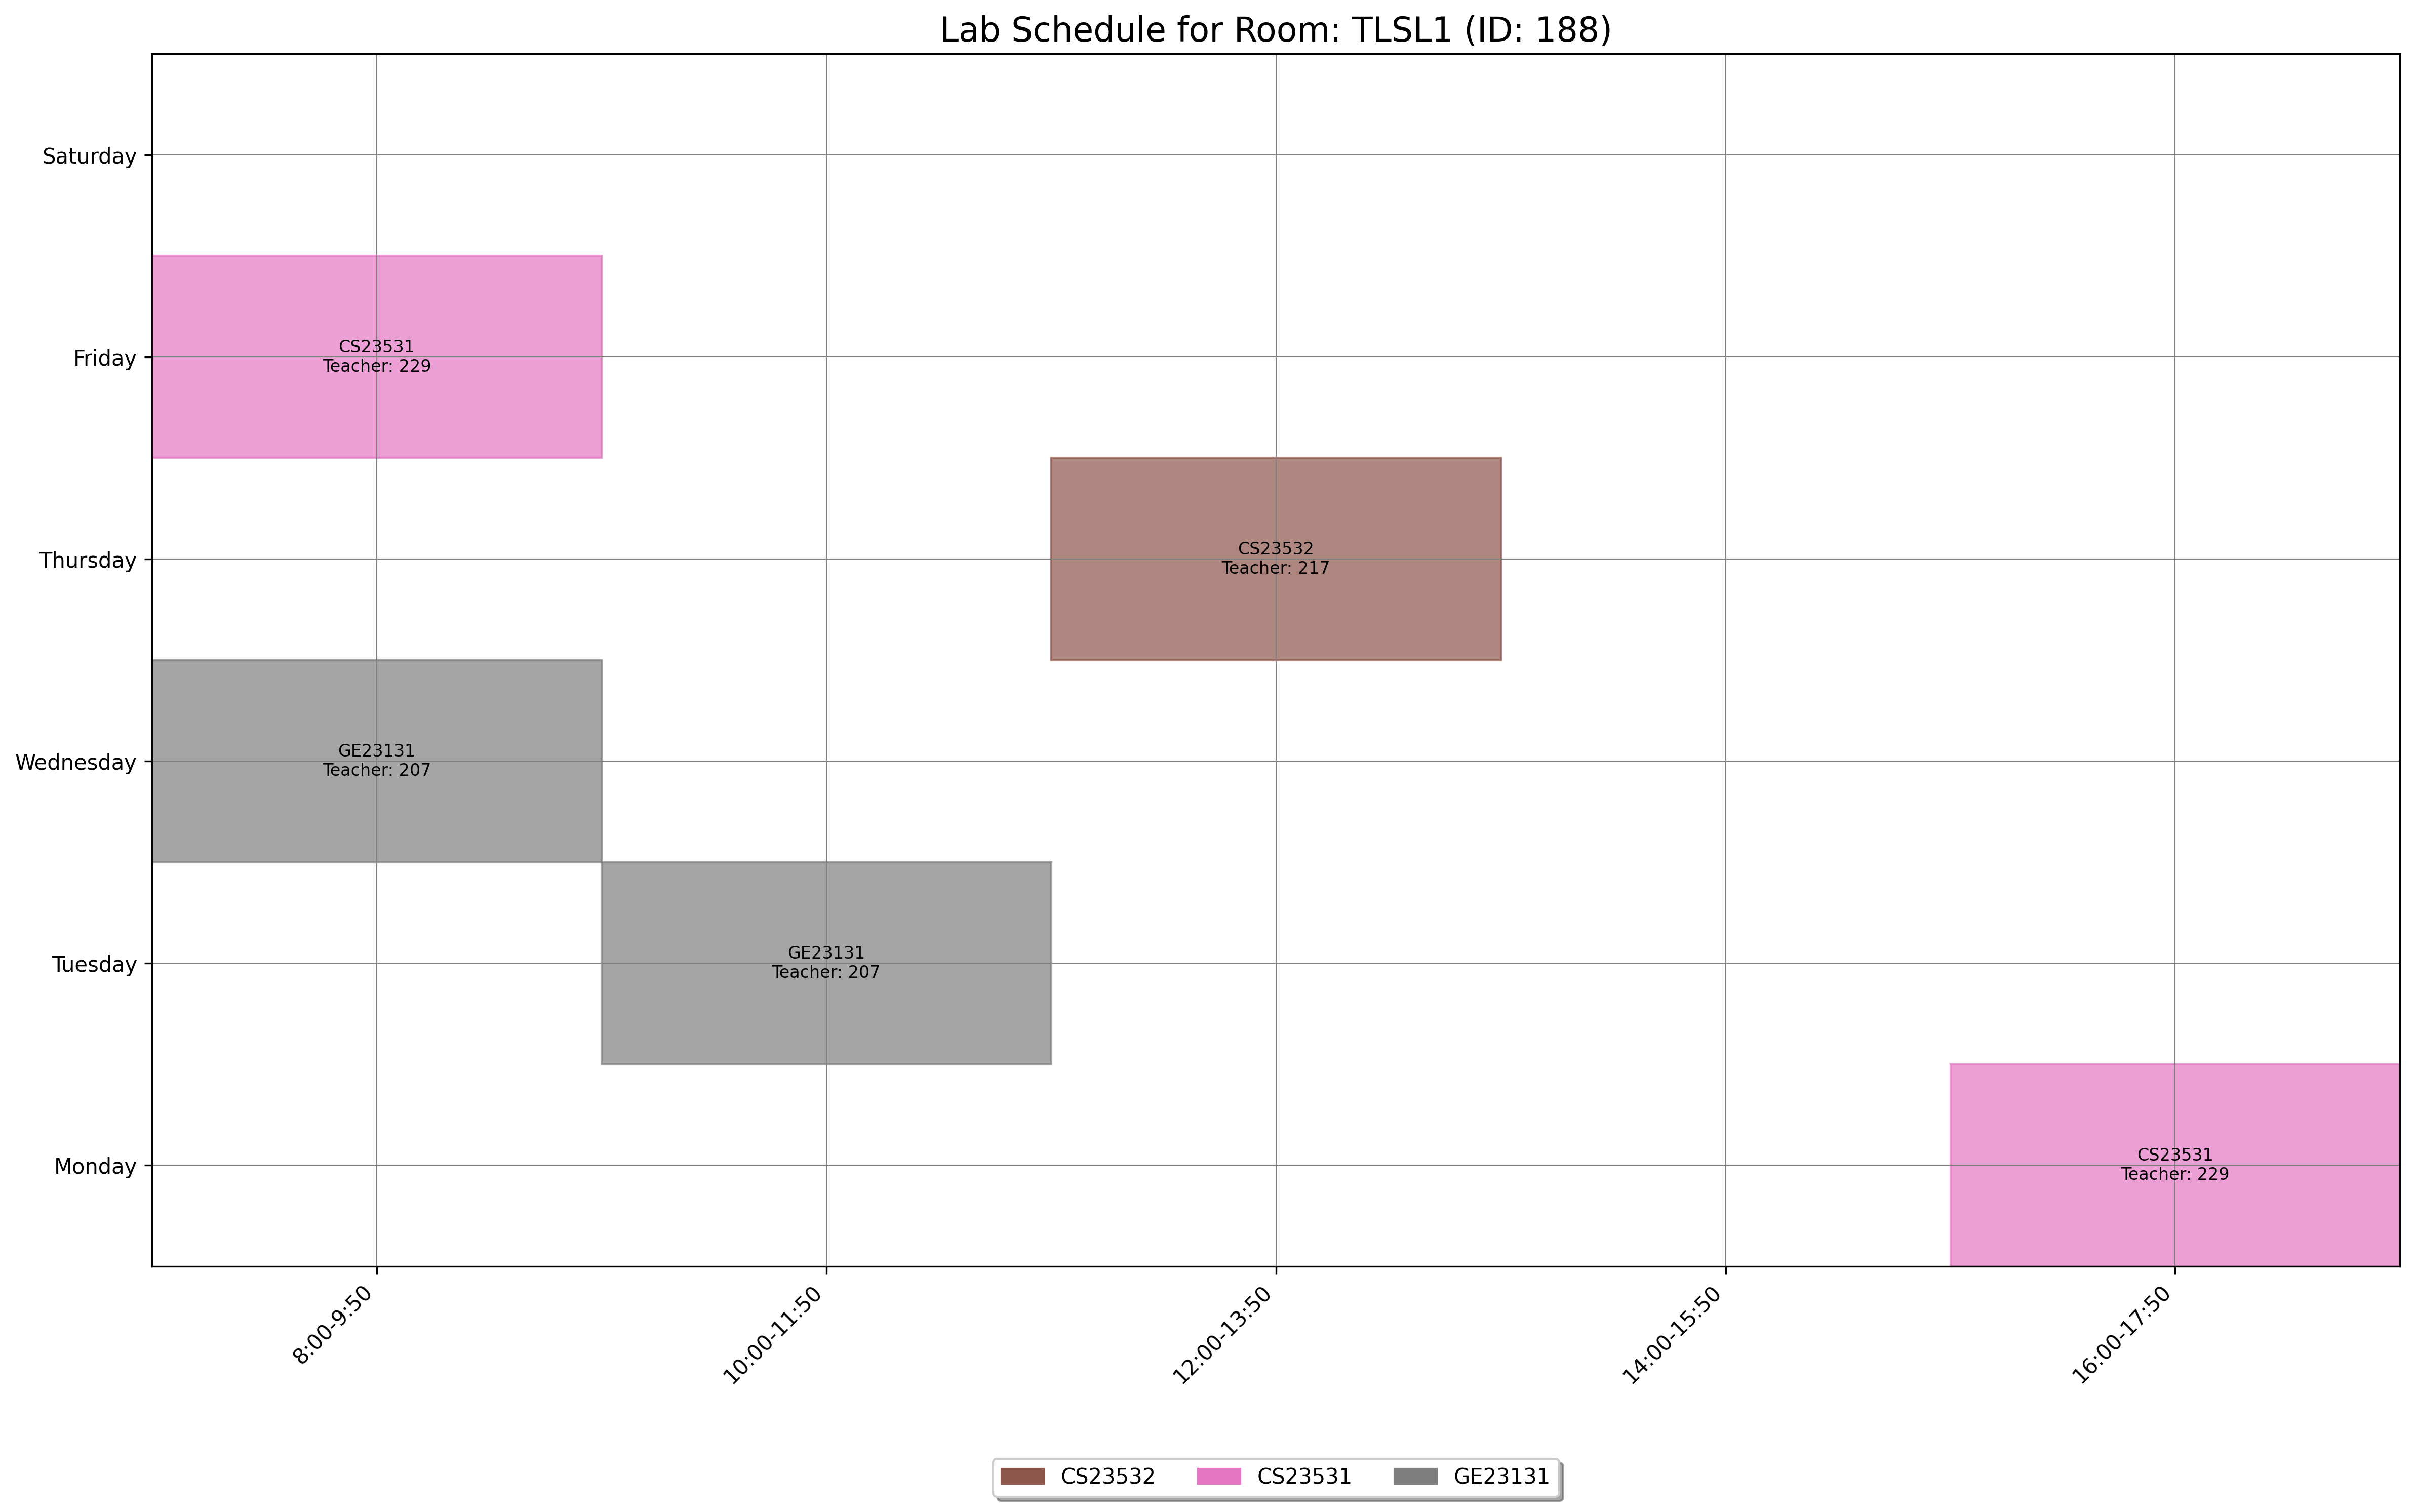

The table this chart was drawn from, first rows:
day, slot_type, slot_time, teacher_id, room_id, room_number, course_id, course_code, course_name
Tuesday, Lab, 10:00-11:50, 207, 188, TLSL1, 378, GE23131, Programming using C
Wednesday, Lab, 8:00-9:50, 207, 188, TLSL1, 378, GE23131, Programming using C
Thursday, Lab, 12:00-13:50, 217, 188, TLSL1, 1556, CS23532, Computer Networks
Monday, Lab, 16:00-17:50, 229, 188, TLSL1, 1555, CS23531, Web Programming
Friday, Lab, 8:00-9:50, 229, 188, TLSL1, 1555, CS23531, Web Programming
